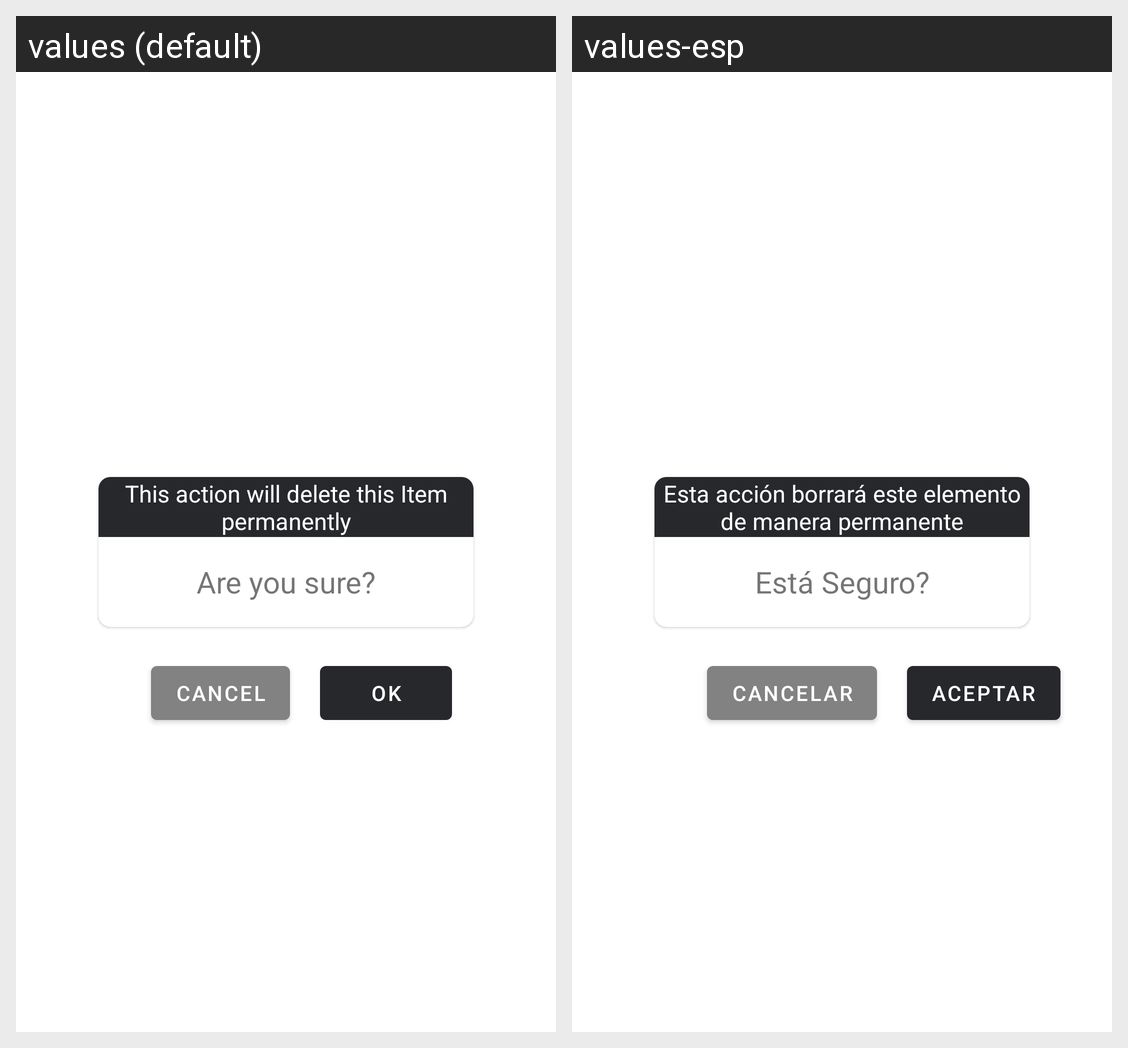

Locale-by-locale string values for the Android screen shown in this grid:
Android screen res/layout/dialoghome.xml rendered under 2 locales, left to right: values (default), values-esp. Device: Nexus 5 (rendered at 1080×1920; each locale shown at half size, 540×960, under a caption strip naming it); theme AppTheme.
Strings drawn on this screen, with the default value and each locale's value (text and hints the layout hard-codes, and strings that could not be matched under every locale, appear in the picture but are not listed):

Delitem
  values: This action will delete this Item permanently
  values-esp: Esta acción borrará este elemento de manera permanente

rusure
  values: Are you sure?
  values-esp: Está Seguro?

Cancel
  values: Cancel
  values-esp: Cancelar

Acept
  values: Ok
  values-esp: Aceptar
